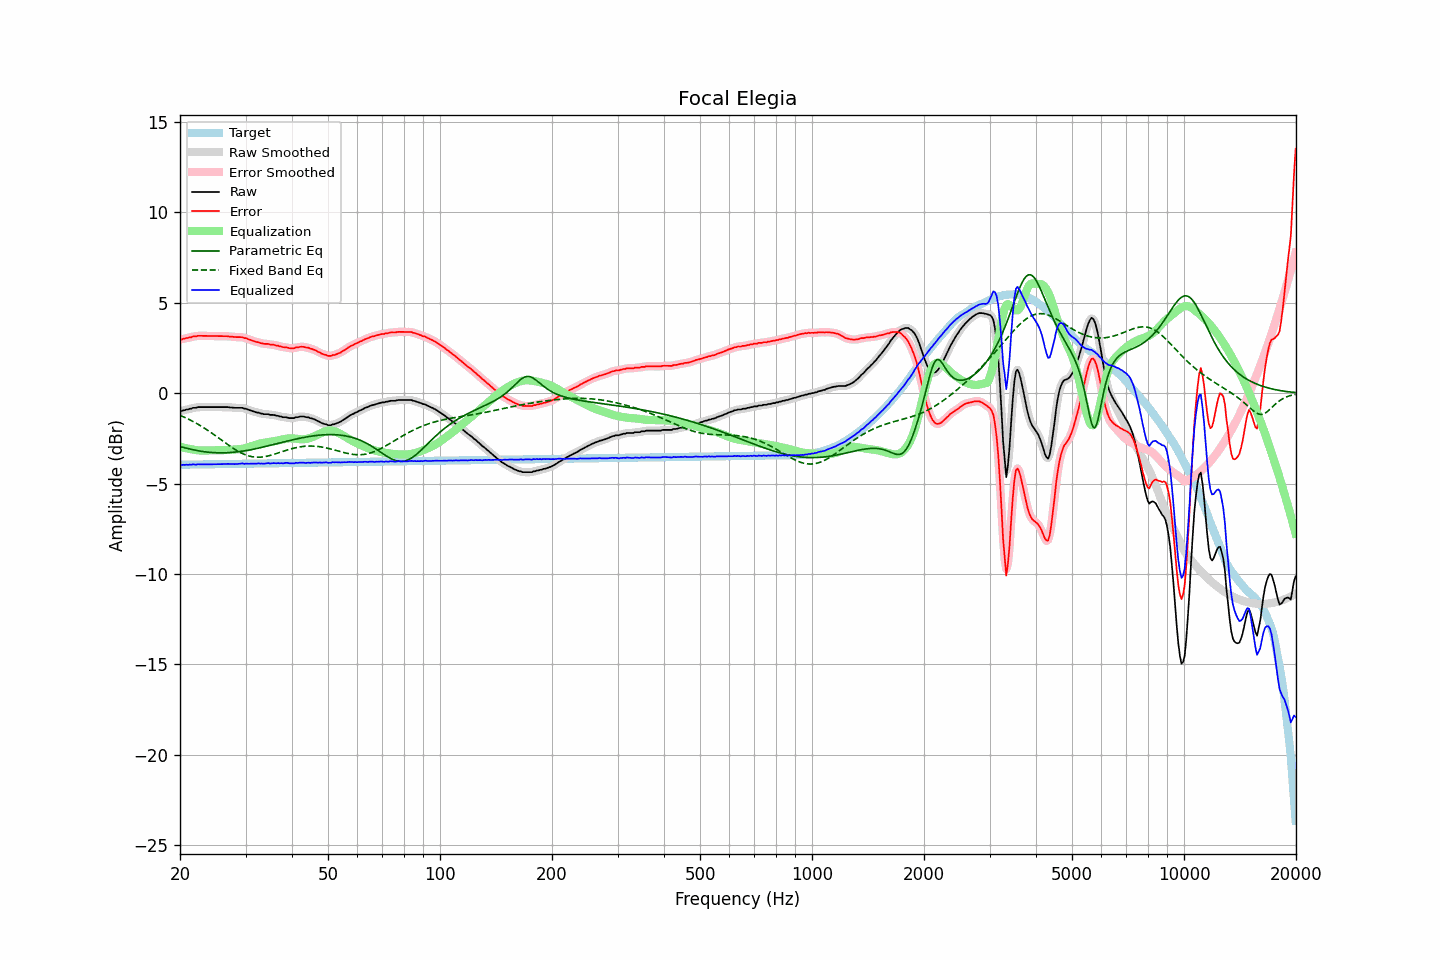

The table this chart was drawn from, first rows:
frequency, raw, error, smoothed, error_smoothed, equalization, parametric_eq, fixed_band_eq, equalized_raw, equalized_smoothed, target
20.00, -0.97, 2.99, -0.98, 2.98, -2.96, -2.95, -1.23, -3.94, -3.95, -3.96
20.20, -0.99, 2.97, -0.97, 2.99, -2.99, -2.98, -1.26, -3.98, -3.96, -3.96
20.40, -0.95, 3.01, -0.96, 3.00, -3.01, -3.00, -1.30, -3.96, -3.97, -3.96
20.61, -0.94, 3.02, -0.94, 3.02, -3.03, -3.02, -1.34, -3.97, -3.97, -3.96
20.81, -0.90, 3.05, -0.91, 3.05, -3.05, -3.05, -1.38, -3.95, -3.96, -3.96
21.02, -0.90, 3.05, -0.89, 3.06, -3.07, -3.07, -1.43, -3.97, -3.96, -3.96
21.23, -0.86, 3.09, -0.87, 3.09, -3.09, -3.09, -1.47, -3.95, -3.96, -3.95
21.44, -0.86, 3.09, -0.85, 3.11, -3.10, -3.11, -1.52, -3.96, -3.95, -3.95
21.66, -0.81, 3.14, -0.83, 3.12, -3.12, -3.13, -1.56, -3.93, -3.95, -3.95
21.87, -0.81, 3.14, -0.81, 3.14, -3.14, -3.15, -1.61, -3.95, -3.95, -3.95
22.09, -0.81, 3.14, -0.79, 3.15, -3.15, -3.17, -1.66, -3.96, -3.94, -3.95
22.31, -0.77, 3.18, -0.78, 3.16, -3.16, -3.18, -1.71, -3.93, -3.95, -3.95
22.54, -0.77, 3.17, -0.77, 3.17, -3.17, -3.20, -1.76, -3.94, -3.94, -3.95
22.76, -0.77, 3.17, -0.77, 3.18, -3.17, -3.21, -1.82, -3.94, -3.94, -3.94
22.99, -0.77, 3.17, -0.77, 3.17, -3.17, -3.23, -1.87, -3.94, -3.94, -3.94
23.22, -0.77, 3.17, -0.77, 3.17, -3.17, -3.24, -1.93, -3.94, -3.94, -3.94
23.45, -0.77, 3.17, -0.77, 3.17, -3.17, -3.25, -1.98, -3.94, -3.94, -3.94
23.69, -0.77, 3.17, -0.77, 3.17, -3.17, -3.26, -2.04, -3.94, -3.94, -3.94
23.92, -0.77, 3.17, -0.77, 3.17, -3.17, -3.27, -2.10, -3.94, -3.94, -3.94
24.16, -0.77, 3.16, -0.77, 3.16, -3.16, -3.28, -2.16, -3.94, -3.94, -3.94
24.40, -0.77, 3.16, -0.77, 3.16, -3.16, -3.29, -2.22, -3.93, -3.93, -3.93
24.65, -0.77, 3.16, -0.77, 3.16, -3.16, -3.29, -2.29, -3.93, -3.93, -3.93
24.89, -0.77, 3.16, -0.77, 3.16, -3.16, -3.30, -2.35, -3.93, -3.93, -3.93
25.14, -0.77, 3.16, -0.77, 3.16, -3.16, -3.30, -2.41, -3.93, -3.93, -3.93
25.39, -0.77, 3.16, -0.77, 3.16, -3.16, -3.30, -2.48, -3.93, -3.93, -3.93
25.65, -0.77, 3.16, -0.77, 3.16, -3.16, -3.30, -2.54, -3.93, -3.93, -3.93
25.91, -0.77, 3.15, -0.77, 3.15, -3.16, -3.30, -2.61, -3.93, -3.93, -3.93
26.16, -0.77, 3.15, -0.77, 3.15, -3.15, -3.30, -2.67, -3.93, -3.93, -3.92
26.43, -0.77, 3.15, -0.77, 3.15, -3.15, -3.30, -2.74, -3.92, -3.92, -3.92
26.69, -0.77, 3.15, -0.77, 3.15, -3.15, -3.30, -2.80, -3.92, -3.92, -3.92
26.96, -0.77, 3.15, -0.78, 3.14, -3.14, -3.29, -2.86, -3.91, -3.92, -3.92
27.23, -0.79, 3.13, -0.78, 3.13, -3.13, -3.29, -2.93, -3.92, -3.92, -3.92
27.50, -0.79, 3.13, -0.79, 3.12, -3.13, -3.28, -2.99, -3.92, -3.92, -3.92
27.77, -0.80, 3.11, -0.80, 3.11, -3.12, -3.27, -3.05, -3.92, -3.92, -3.92
28.05, -0.81, 3.10, -0.81, 3.11, -3.12, -3.27, -3.10, -3.93, -3.92, -3.92
28.33, -0.81, 3.10, -0.81, 3.10, -3.11, -3.26, -3.16, -3.92, -3.92, -3.91
28.62, -0.81, 3.10, -0.81, 3.10, -3.10, -3.25, -3.21, -3.92, -3.92, -3.91
28.90, -0.81, 3.10, -0.81, 3.10, -3.10, -3.23, -3.26, -3.91, -3.90, -3.91
29.19, -0.81, 3.10, -0.81, 3.10, -3.09, -3.22, -3.31, -3.90, -3.90, -3.91
29.48, -0.81, 3.10, -0.82, 3.08, -3.07, -3.21, -3.35, -3.89, -3.90, -3.91
29.78, -0.86, 3.05, -0.84, 3.06, -3.05, -3.19, -3.39, -3.92, -3.90, -3.91
30.08, -0.86, 3.04, -0.87, 3.03, -3.03, -3.18, -3.42, -3.89, -3.90, -3.91
30.38, -0.90, 3.00, -0.90, 3.00, -3.00, -3.16, -3.45, -3.91, -3.91, -3.90
30.68, -0.93, 2.97, -0.93, 2.97, -2.97, -3.15, -3.48, -3.91, -3.90, -3.90
30.99, -0.96, 2.94, -0.96, 2.94, -2.94, -3.13, -3.50, -3.90, -3.91, -3.90
31.30, -0.99, 2.91, -0.99, 2.91, -2.91, -3.11, -3.52, -3.90, -3.90, -3.90
31.61, -1.02, 2.88, -1.02, 2.88, -2.88, -3.10, -3.53, -3.90, -3.90, -3.90
31.93, -1.05, 2.85, -1.05, 2.85, -2.85, -3.08, -3.54, -3.90, -3.90, -3.90
32.24, -1.07, 2.82, -1.07, 2.83, -2.82, -3.06, -3.55, -3.90, -3.89, -3.90
32.57, -1.08, 2.81, -1.09, 2.80, -2.80, -3.04, -3.55, -3.88, -3.89, -3.89
32.89, -1.12, 2.77, -1.11, 2.78, -2.78, -3.02, -3.54, -3.90, -3.89, -3.89
33.22, -1.13, 2.76, -1.14, 2.75, -2.76, -3.00, -3.53, -3.89, -3.90, -3.89
33.55, -1.16, 2.73, -1.15, 2.74, -2.75, -2.98, -3.52, -3.91, -3.90, -3.89
33.89, -1.16, 2.73, -1.16, 2.73, -2.73, -2.95, -3.51, -3.89, -3.89, -3.89
34.23, -1.16, 2.73, -1.17, 2.72, -2.72, -2.93, -3.49, -3.88, -3.89, -3.89
34.57, -1.16, 2.72, -1.17, 2.71, -2.71, -2.91, -3.47, -3.87, -3.88, -3.89
34.92, -1.20, 2.68, -1.19, 2.70, -2.70, -2.89, -3.45, -3.90, -3.88, -3.88
35.27, -1.20, 2.68, -1.20, 2.69, -2.68, -2.87, -3.42, -3.88, -3.88, -3.88
35.62, -1.20, 2.68, -1.21, 2.67, -2.67, -2.84, -3.40, -3.87, -3.88, -3.88
35.97, -1.22, 2.66, -1.22, 2.66, -2.65, -2.82, -3.37, -3.87, -3.87, -3.88
... 635 more rows
